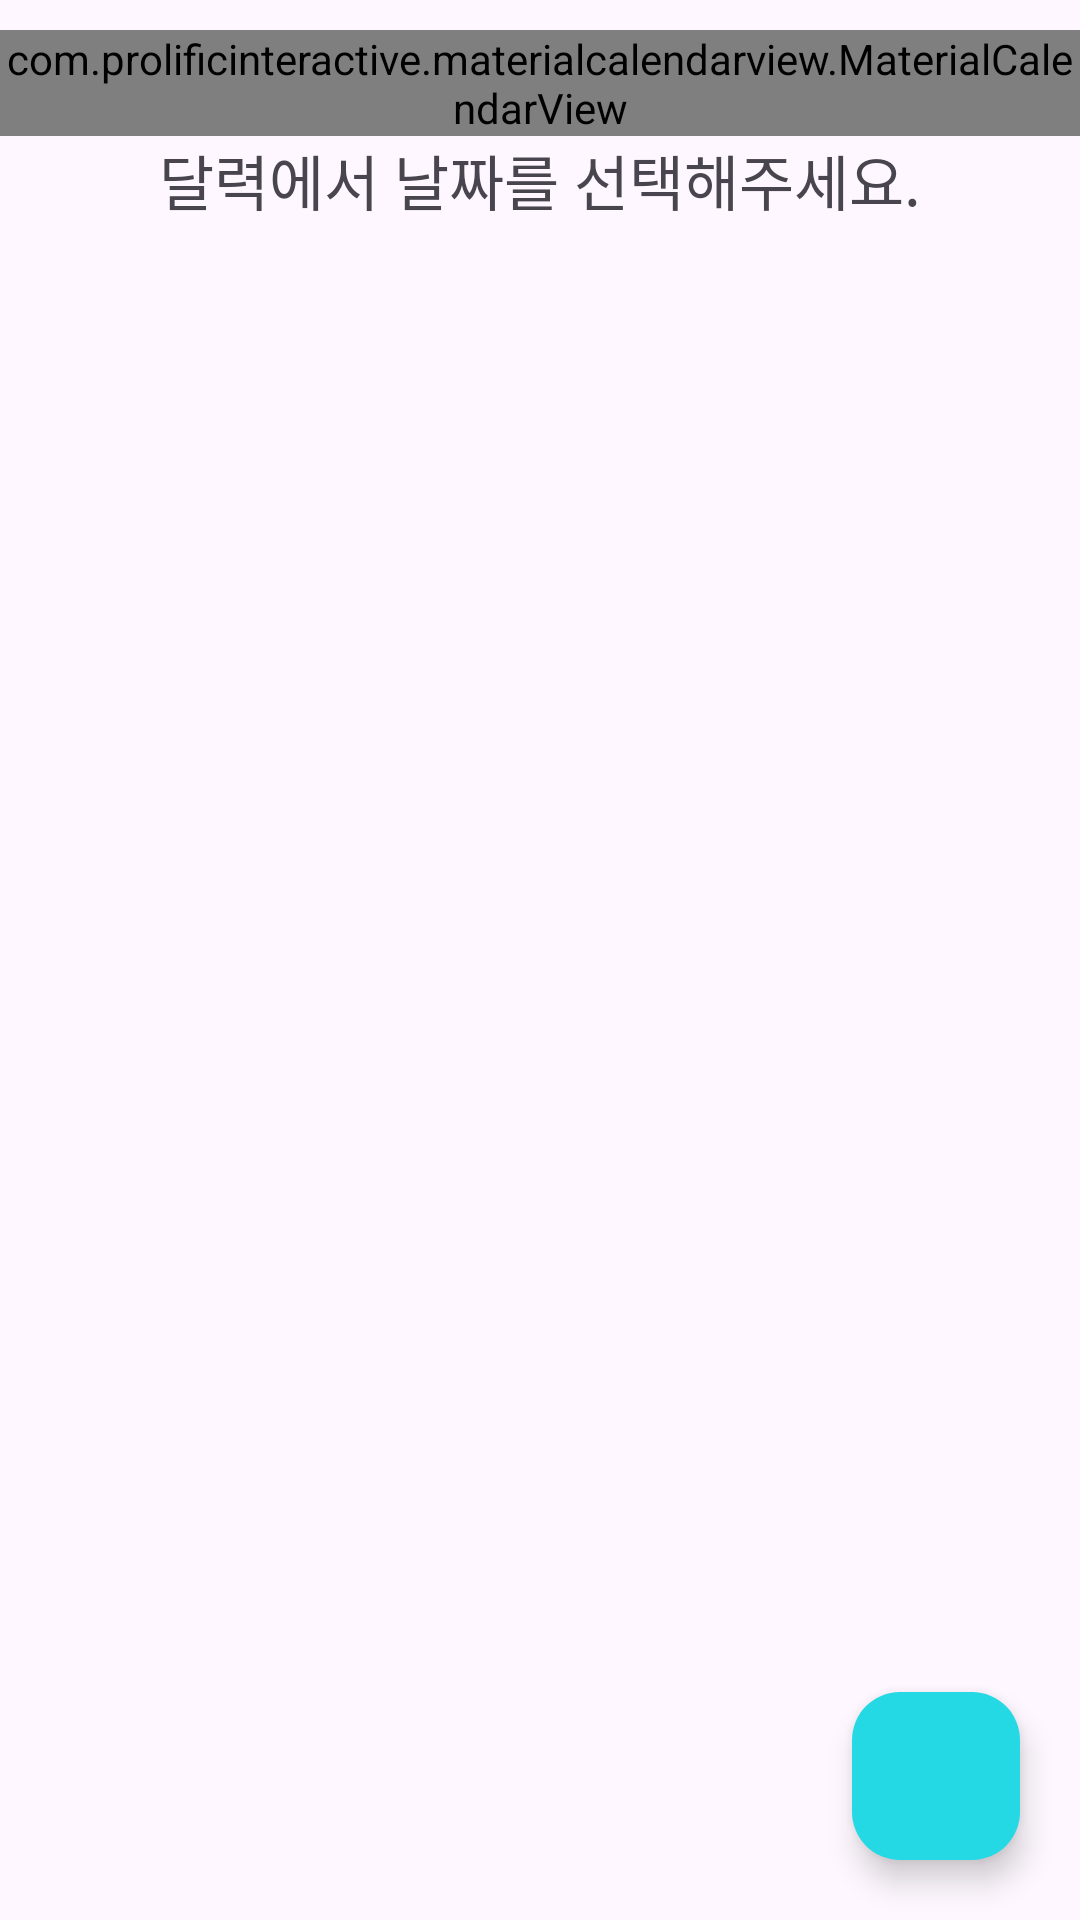

Produce the Android XML layout that renders to this screen, including the resource entries it uses.
<!-- AndroidManifest.xml: application theme Theme.SolutionChallenge -->
<!-- res/layout/fragment_calendar.xml -->
<?xml version="1.0" encoding="utf-8"?>
<androidx.constraintlayout.widget.ConstraintLayout xmlns:android="http://schemas.android.com/apk/res/android"
    xmlns:app="http://schemas.android.com/apk/res-auto"
    xmlns:tools="http://schemas.android.com/tools"
    android:layout_width="match_parent"
    android:layout_height="match_parent"
    tools:context=".activity.CalendarActivity">
    

    <com.prolificinteractive.materialcalendarview.MaterialCalendarView
        android:id="@+id/calendarView"
        android:layout_width="wrap_content"
        android:layout_height="wrap_content"
        app:layout_constraintStart_toStartOf="parent"
        app:layout_constraintEnd_toEndOf="parent"
        app:layout_constraintTop_toTopOf="parent"
        android:layout_marginTop="10dp" />


    <androidx.recyclerview.widget.RecyclerView
        android:id="@+id/calendarRecyclerview"
        android:layout_width="match_parent"
        android:layout_height="0dp"
        app:layout_constraintBottom_toBottomOf="parent"
        app:layout_constraintEnd_toEndOf="parent"
        app:layout_constraintHorizontal_bias="1.0"
        app:layout_constraintStart_toStartOf="parent"
        app:layout_constraintTop_toBottomOf="@+id/calendarDateText"
        app:layout_constraintVertical_bias="1.0" />

    <com.google.android.material.floatingactionbutton.FloatingActionButton
        android:id="@+id/calendar_DialogButton"
        android:layout_width="wrap_content"
        android:layout_height="wrap_content"
        android:layout_marginEnd="20dp"
        android:layout_marginBottom="20dp"
        android:clickable="true"
        android:focusable="true"
        android:src="@drawable/baseline_add_24"
        android:backgroundTint="@color/main"
        app:layout_constraintBottom_toBottomOf="parent"
        app:layout_constraintEnd_toEndOf="parent" />

    <TextView
        android:id="@+id/calendarDateText"
        android:layout_width="wrap_content"
        android:layout_height="wrap_content"
        android:text="달력에서 날짜를 선택해주세요."
        android:textSize="20sp"
        app:layout_constraintStart_toStartOf="parent"
        app:layout_constraintEnd_toEndOf="parent"
        app:layout_constraintTop_toBottomOf="@+id/calendarView" />


</androidx.constraintlayout.widget.ConstraintLayout>
<!-- resources referenced by this layout -->
<resources>
  <color name="main">#25D9E4</color>
  <style name="Theme.SolutionChallenge" parent="Base.Theme.SolutionChallenge" />
  <style name="Base.Theme.SolutionChallenge" parent="Theme.Material3.DayNight.NoActionBar">
          
          
      </style>
</resources>
